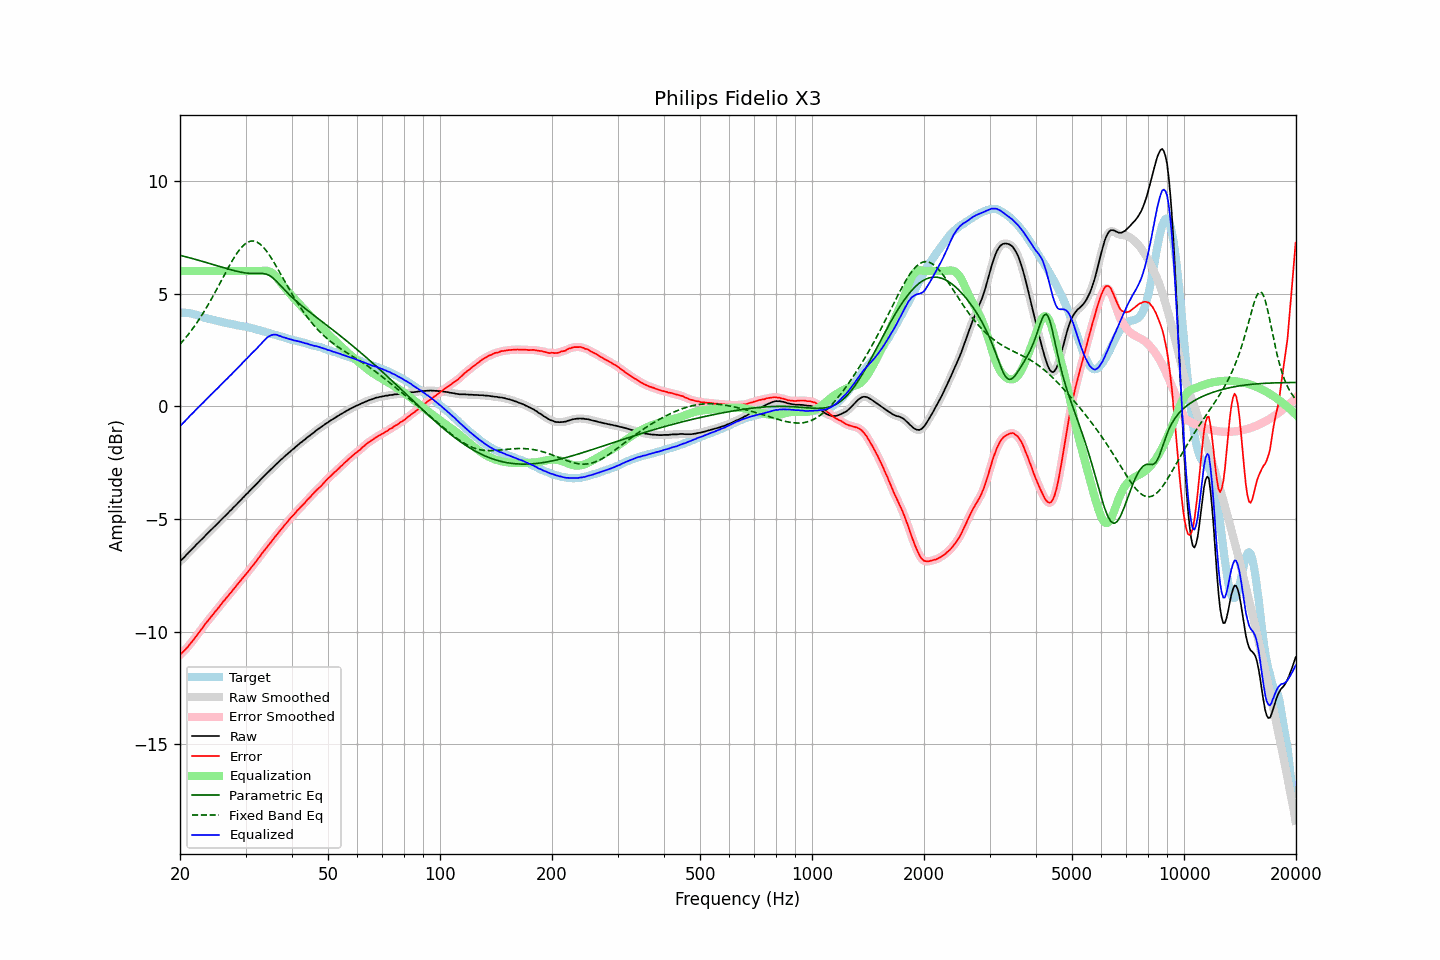

The data file committed next to this chart (first rows):
frequency, raw, error, smoothed, error_smoothed, equalization, parametric_eq, fixed_band_eq, equalized_raw, equalized_smoothed, target
20.00, -6.88, -11.03, -6.88, -11.02, 6.00, 6.70, 2.75, -0.88, -0.88, 4.15
20.20, -6.81, -10.96, -6.81, -10.96, 6.00, 6.68, 2.83, -0.81, -0.81, 4.15
20.40, -6.74, -10.89, -6.74, -10.89, 6.00, 6.66, 2.91, -0.74, -0.74, 4.15
20.61, -6.67, -10.82, -6.66, -10.82, 6.00, 6.64, 3.00, -0.67, -0.66, 4.15
20.81, -6.59, -10.73, -6.59, -10.74, 6.00, 6.63, 3.08, -0.59, -0.59, 4.15
21.02, -6.52, -10.66, -6.51, -10.66, 6.00, 6.61, 3.17, -0.52, -0.51, 4.15
21.23, -6.44, -10.56, -6.44, -10.57, 6.00, 6.59, 3.26, -0.44, -0.44, 4.13
21.44, -6.37, -10.48, -6.37, -10.48, 6.00, 6.57, 3.36, -0.37, -0.37, 4.12
21.66, -6.30, -10.39, -6.30, -10.39, 6.00, 6.55, 3.45, -0.30, -0.30, 4.10
21.87, -6.23, -10.30, -6.22, -10.30, 6.00, 6.53, 3.55, -0.23, -0.22, 4.08
22.09, -6.15, -10.21, -6.15, -10.21, 6.00, 6.51, 3.65, -0.15, -0.15, 4.06
22.31, -6.08, -10.11, -6.08, -10.11, 6.00, 6.49, 3.76, -0.08, -0.08, 4.03
22.54, -6.01, -10.02, -6.01, -10.02, 6.00, 6.47, 3.87, -0.01, -0.01, 4.01
22.76, -5.94, -9.93, -5.94, -9.93, 6.00, 6.45, 3.98, 0.06, 0.06, 3.99
22.99, -5.87, -9.83, -5.87, -9.83, 6.00, 6.43, 4.09, 0.13, 0.13, 3.96
23.22, -5.80, -9.73, -5.79, -9.73, 6.00, 6.41, 4.20, 0.20, 0.21, 3.93
23.45, -5.72, -9.63, -5.72, -9.63, 6.00, 6.39, 4.32, 0.28, 0.28, 3.91
23.69, -5.65, -9.55, -5.65, -9.54, 6.00, 6.37, 4.44, 0.35, 0.35, 3.90
23.92, -5.58, -9.46, -5.57, -9.45, 6.00, 6.34, 4.57, 0.42, 0.43, 3.88
24.16, -5.50, -9.36, -5.50, -9.37, 6.00, 6.32, 4.69, 0.50, 0.50, 3.87
24.40, -5.44, -9.28, -5.43, -9.28, 6.00, 6.30, 4.82, 0.56, 0.57, 3.85
24.65, -5.37, -9.19, -5.37, -9.19, 6.00, 6.28, 4.95, 0.63, 0.63, 3.83
24.89, -5.30, -9.10, -5.30, -9.11, 6.00, 6.26, 5.08, 0.70, 0.70, 3.81
25.14, -5.23, -9.02, -5.23, -9.02, 6.00, 6.24, 5.21, 0.77, 0.77, 3.79
25.39, -5.16, -8.93, -5.15, -8.93, 6.00, 6.22, 5.34, 0.84, 0.85, 3.77
25.65, -5.08, -8.84, -5.08, -8.84, 6.00, 6.19, 5.48, 0.92, 0.92, 3.76
25.91, -5.01, -8.74, -5.01, -8.75, 6.00, 6.17, 5.61, 0.99, 0.99, 3.73
26.16, -4.94, -8.66, -4.94, -8.66, 6.00, 6.15, 5.75, 1.06, 1.06, 3.72
26.43, -4.87, -8.58, -4.87, -8.57, 6.00, 6.13, 5.88, 1.13, 1.13, 3.71
26.69, -4.80, -8.49, -4.80, -8.49, 6.00, 6.11, 6.01, 1.20, 1.20, 3.69
26.96, -4.73, -8.40, -4.73, -8.40, 6.00, 6.09, 6.15, 1.27, 1.27, 3.68
27.23, -4.65, -8.31, -4.65, -8.32, 6.00, 6.07, 6.27, 1.35, 1.35, 3.67
27.50, -4.59, -8.24, -4.58, -8.23, 6.00, 6.05, 6.40, 1.41, 1.42, 3.65
27.77, -4.51, -8.14, -4.51, -8.15, 6.00, 6.03, 6.52, 1.49, 1.49, 3.63
28.05, -4.44, -8.06, -4.44, -8.06, 6.00, 6.01, 6.64, 1.56, 1.56, 3.62
28.33, -4.37, -7.97, -4.36, -7.97, 6.00, 6.00, 6.74, 1.63, 1.64, 3.60
28.62, -4.29, -7.88, -4.29, -7.88, 6.00, 5.98, 6.85, 1.71, 1.71, 3.59
28.90, -4.22, -7.79, -4.22, -7.79, 6.00, 5.96, 6.94, 1.78, 1.78, 3.58
29.19, -4.15, -7.70, -4.14, -7.71, 6.00, 5.95, 7.03, 1.85, 1.86, 3.56
29.48, -4.07, -7.62, -4.07, -7.62, 6.00, 5.93, 7.11, 1.93, 1.93, 3.55
29.78, -4.00, -7.54, -4.00, -7.54, 6.00, 5.92, 7.18, 2.00, 2.00, 3.54
30.08, -3.92, -7.45, -3.92, -7.45, 6.00, 5.91, 7.23, 2.08, 2.08, 3.53
30.38, -3.86, -7.37, -3.85, -7.36, 6.00, 5.90, 7.28, 2.14, 2.15, 3.51
30.68, -3.78, -7.27, -3.78, -7.27, 6.00, 5.90, 7.30, 2.22, 2.22, 3.50
30.99, -3.70, -7.17, -3.70, -7.18, 6.00, 5.89, 7.33, 2.30, 2.30, 3.47
31.30, -3.63, -7.09, -3.63, -7.09, 6.00, 5.89, 7.33, 2.37, 2.37, 3.46
31.61, -3.56, -7.01, -3.56, -7.00, 6.00, 5.89, 7.33, 2.44, 2.44, 3.45
31.93, -3.49, -6.92, -3.49, -6.91, 6.00, 5.89, 7.31, 2.51, 2.51, 3.43
32.24, -3.42, -6.81, -3.41, -6.82, 6.00, 5.89, 7.28, 2.58, 2.59, 3.39
32.57, -3.34, -6.72, -3.34, -6.72, 6.00, 5.90, 7.24, 2.66, 2.66, 3.38
32.89, -3.27, -6.64, -3.26, -6.63, 6.00, 5.90, 7.18, 2.74, 2.74, 3.37
33.22, -3.19, -6.52, -3.19, -6.53, 6.01, 5.89, 7.12, 2.82, 2.82, 3.34
33.55, -3.12, -6.44, -3.12, -6.44, 6.01, 5.89, 7.05, 2.90, 2.90, 3.32
33.89, -3.05, -6.35, -3.05, -6.35, 6.02, 5.87, 6.96, 2.97, 2.97, 3.30
34.23, -2.98, -6.26, -2.98, -6.26, 6.01, 5.86, 6.87, 3.03, 3.03, 3.28
34.57, -2.91, -6.16, -2.91, -6.16, 6.00, 5.82, 6.77, 3.09, 3.09, 3.26
34.92, -2.84, -6.07, -2.84, -6.07, 5.97, 5.79, 6.67, 3.13, 3.13, 3.23
35.27, -2.77, -5.99, -2.77, -5.98, 5.93, 5.74, 6.55, 3.16, 3.16, 3.22
35.62, -2.70, -5.89, -2.70, -5.89, 5.87, 5.68, 6.44, 3.18, 3.18, 3.20
35.97, -2.63, -5.80, -2.63, -5.80, 5.81, 5.62, 6.32, 3.18, 3.18, 3.17
... 635 more rows
